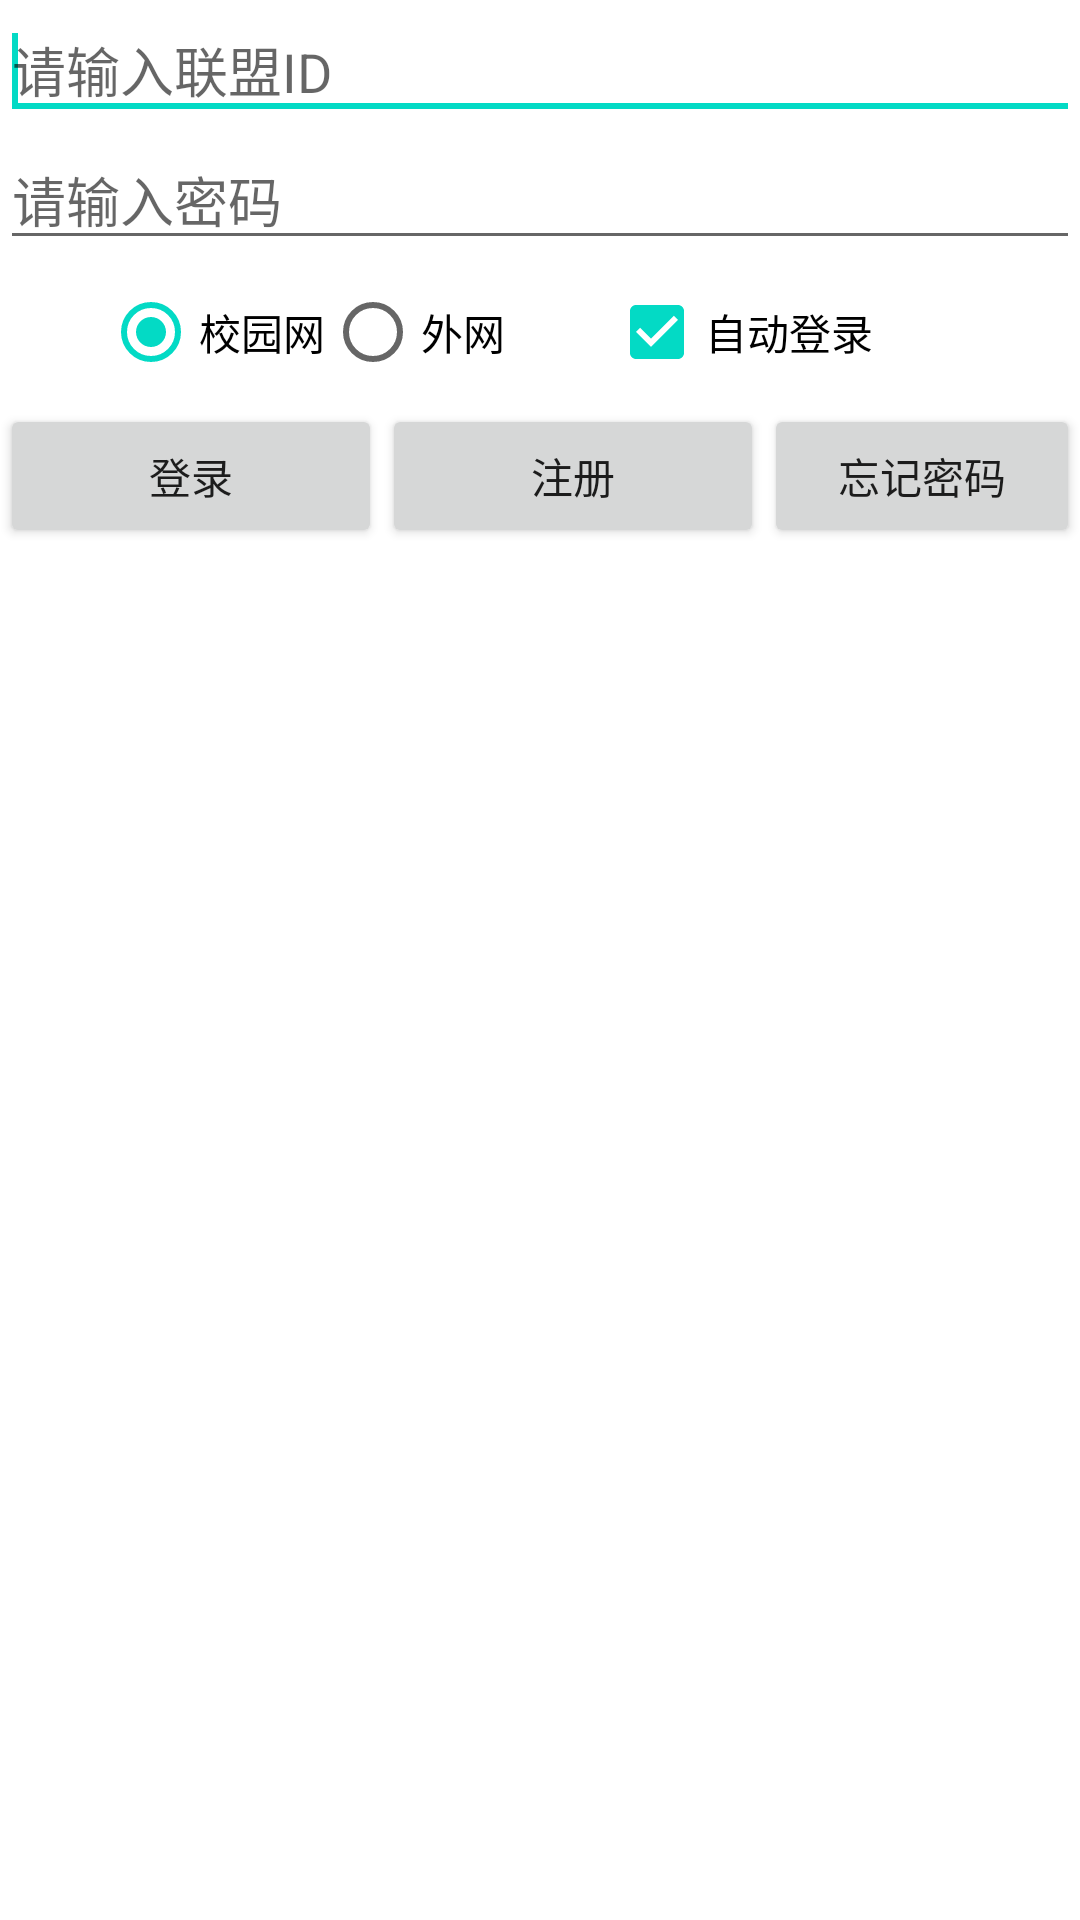

Layout XML and referenced resources for this Android screen:
<!-- AndroidManifest.xml: application theme AppTheme -->
<!-- res/layout/activity_login.xml -->
<?xml version="1.0" encoding="utf-8"?>

<LinearLayout xmlns:android="http://schemas.android.com/apk/res/android"
    android:layout_width="match_parent"
    android:layout_height="match_parent"
    android:layout_margin="5dp"
    android:gravity="center_horizontal"
    android:orientation="vertical" >

    <EditText
        android:id="@+id/usernameText"
        android:layout_width="match_parent"
        android:layout_height="wrap_content"
        android:ems="10"
        android:hint="@string/username_hint" >

        <requestFocus />
    </EditText>

    <EditText
        android:id="@+id/passwordText"
        android:layout_width="match_parent"
        android:layout_height="wrap_content"
        android:ems="10"
        android:hint="@string/password_hint"
        android:inputType="textPassword" />

    <LinearLayout
        android:layout_width="match_parent"
        android:layout_height="wrap_content"
        android:orientation="horizontal" >

        <RadioGroup
            android:id="@+id/radioGroup1"
            android:layout_width="wrap_content"
            android:layout_height="wrap_content"
            android:gravity="center"
            android:orientation="horizontal" 
            android:layout_weight="1">

            <RadioButton
                android:id="@+id/innerNetButton"
                android:layout_width="wrap_content"
                android:layout_height="wrap_content"
                android:checked="true"
                android:text="校园网" />

            <RadioButton
                android:id="@+id/outerNetButton"
                android:layout_width="wrap_content"
                android:layout_height="wrap_content"
                android:text="外网" />
        </RadioGroup>

        <CheckBox
            android:id="@+id/autologinCheck"
            android:layout_width="wrap_content"
            android:layout_height="wrap_content"
            android:text="自动登录"
            android:checked="true"
            android:layout_weight="1" />

    </LinearLayout>

    <LinearLayout
        android:layout_width="match_parent"
        android:layout_height="wrap_content" >

        <Button
            android:id="@+id/loginButton"
            style="?android:attr/buttonStyleSmall"
            android:layout_width="wrap_content"
            android:layout_height="wrap_content"
            android:layout_weight="3"
            android:text="登录" />

        <Button
            android:id="@+id/registerButton"
            style="?android:attr/buttonStyleSmall"
            android:layout_width="wrap_content"
            android:layout_height="wrap_content"
            android:layout_weight="3"
            android:text="注册" />

        <Button
            android:id="@+id/forgetPassButton"
            style="?android:attr/buttonStyleSmall"
            android:layout_width="wrap_content"
            android:layout_height="wrap_content"
            android:layout_weight="1"
            android:text="忘记密码" />
    </LinearLayout>

</LinearLayout>
<!-- resources referenced by this layout -->
<resources>
  <string name="password_hint">请输入密码</string>
  <string name="username_hint">请输入联盟ID</string>
</resources>
